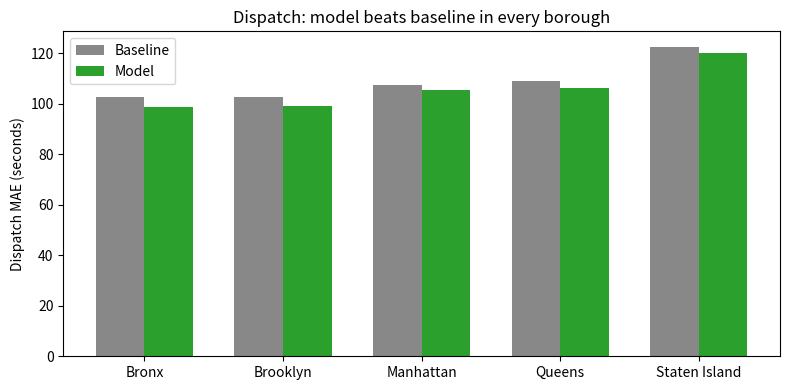
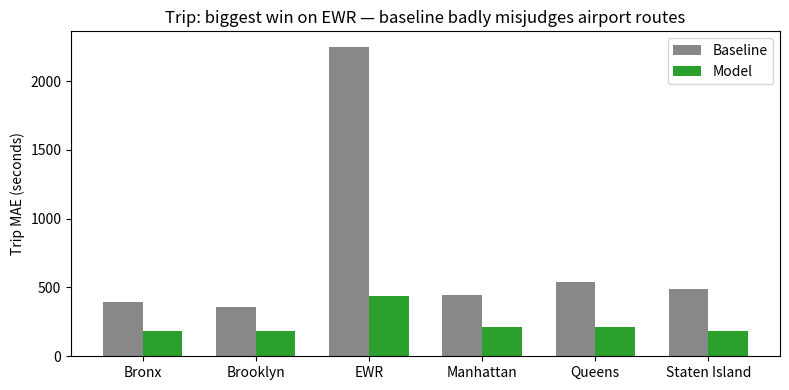

Recreate these plots in Python, in order.
# generate_segment_chart.py
import matplotlib.pyplot as plt
import numpy as np

boroughs = ["Bronx", "Brooklyn", "Manhattan", "Queens", "Staten Island"]
dispatch_baseline = [102.71, 102.52, 107.37, 109.12, 122.55]
dispatch_model = [98.74, 98.92, 105.50, 106.33, 120.13]

x = np.arange(len(boroughs))
width = 0.35
fig, ax = plt.subplots(figsize=(8, 4))
ax.bar(x - width/2, dispatch_baseline, width, label="Baseline", color="#888")
ax.bar(x + width/2, dispatch_model, width, label="Model", color="#2ca02c")
ax.set_xticks(x); ax.set_xticklabels(boroughs)
ax.set_ylabel("Dispatch MAE (seconds)")
ax.set_title("Dispatch: model beats baseline in every borough")
ax.legend()
plt.tight_layout()
plt.savefig("dispatch_by_borough.png", dpi=150)

trip_boroughs = ["Bronx", "Brooklyn", "EWR", "Manhattan", "Queens", "Staten Island"]
trip_baseline = [392.80, 359.91, 2249.27, 446.31, 541.20, 492.27]
trip_model = [181.28, 185.10, 434.55, 213.79, 210.72, 184.22]

x = np.arange(len(trip_boroughs))
fig, ax = plt.subplots(figsize=(8, 4))
ax.bar(x - width/2, trip_baseline, width, label="Baseline", color="#888")
ax.bar(x + width/2, trip_model, width, label="Model", color="#2ca02c")
ax.set_xticks(x); ax.set_xticklabels(trip_boroughs)
ax.set_ylabel("Trip MAE (seconds)")
ax.set_title("Trip: biggest win on EWR — baseline badly misjudges airport routes")
ax.legend()
plt.tight_layout()
plt.savefig("trip_by_borough.png", dpi=150)
print("saved: dispatch_by_borough.png, trip_by_borough.png")
